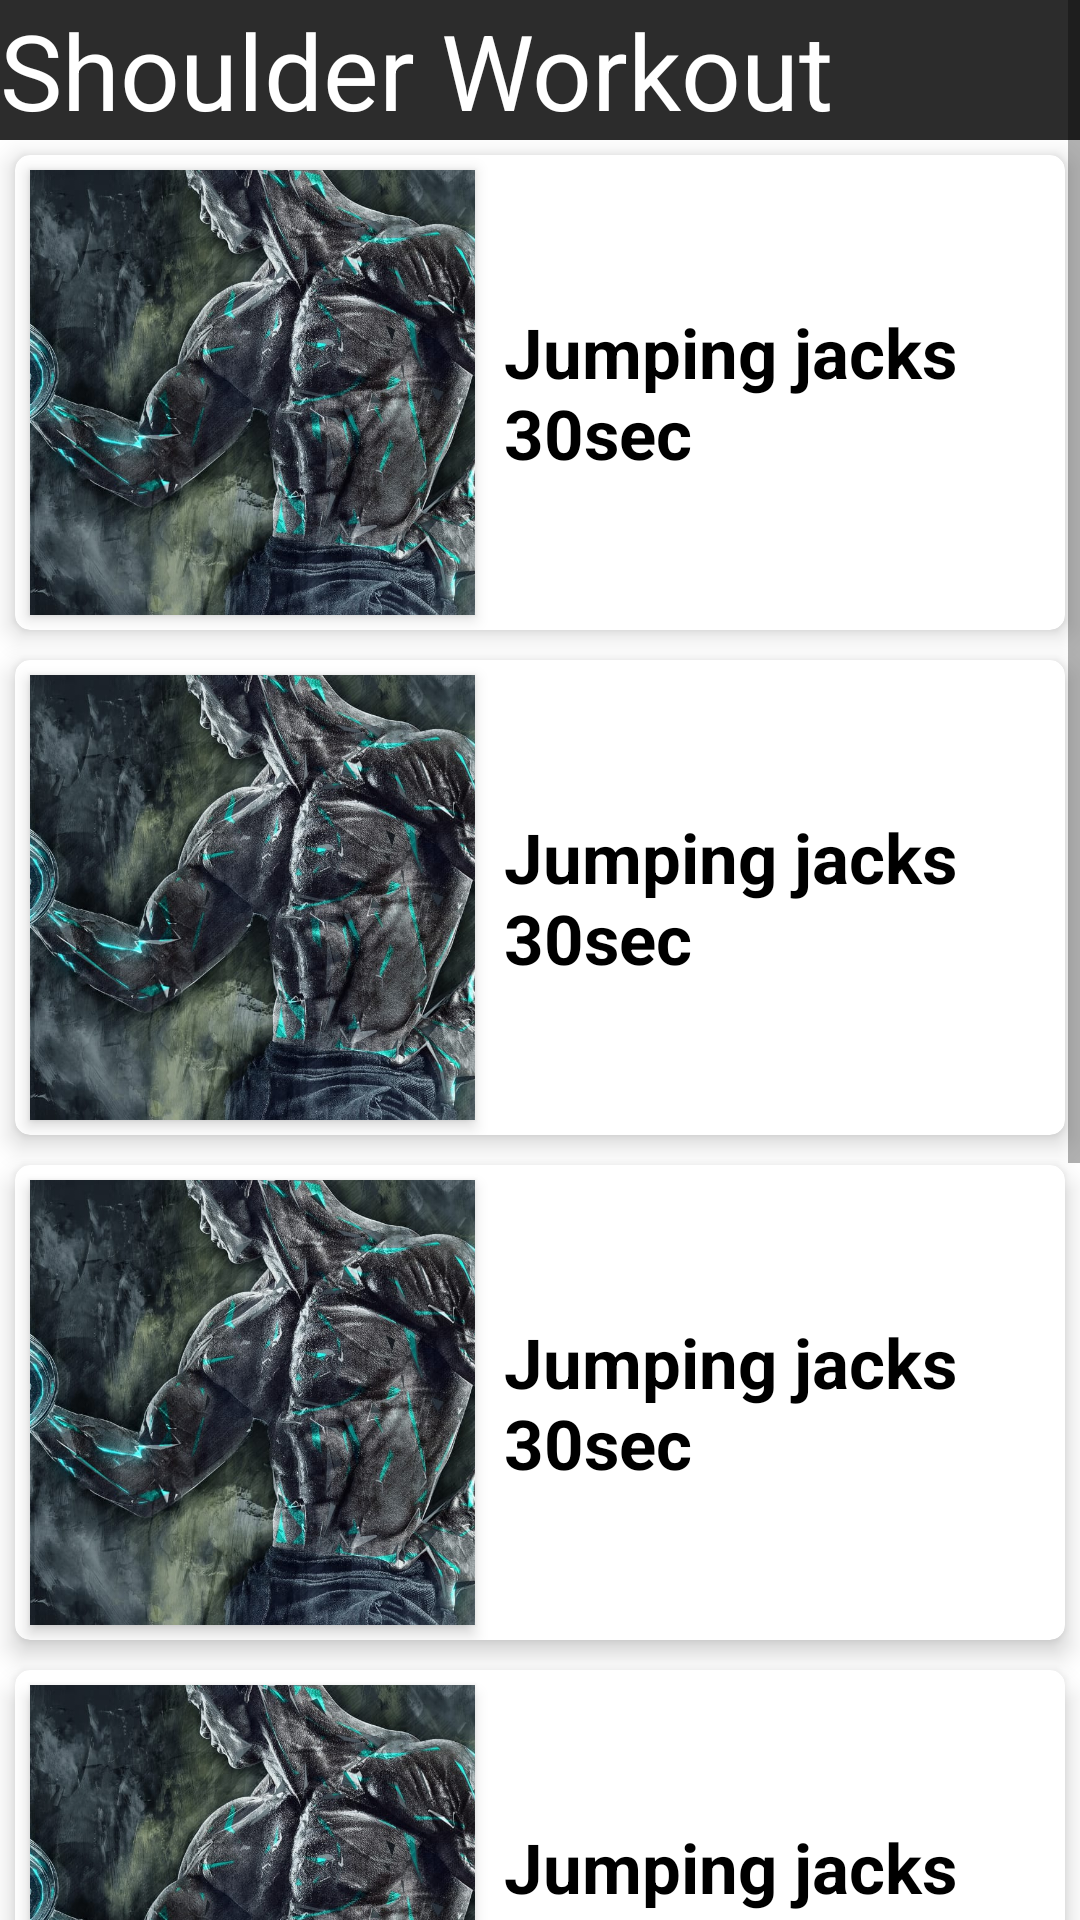

Android layout source for this screen:
<!-- AndroidManifest.xml: application theme Theme.GYMFITNESS -->
<!-- res/layout/activity_split_shoulder.xml -->
<?xml version="1.0" encoding="utf-8"?>
<androidx.constraintlayout.widget.ConstraintLayout xmlns:android="http://schemas.android.com/apk/res/android"
    xmlns:app="http://schemas.android.com/apk/res-auto"
    xmlns:tools="http://schemas.android.com/tools"
    android:layout_width="match_parent"
    android:layout_height="match_parent"
    tools:context=".HomeLegs">

    <ScrollView
        android:layout_width="match_parent"
        android:layout_height="match_parent"
        android:overScrollMode="never"
        android:scrollbars="vertical">

        <LinearLayout
            android:layout_width="match_parent"
            android:layout_height="match_parent"
            android:orientation="vertical">

            <TextView
                android:layout_width="match_parent"
                android:layout_height="wrap_content"
                android:text="Shoulder Workout"
                android:textSize="35dp"
                android:background="@drawable/title_background"
                android:textColor="@color/white">
            </TextView>
            <androidx.cardview.widget.CardView
                android:layout_width="match_parent"
                android:layout_height="wrap_content"
                android:layout_margin="5dp"
                app:cardElevation="5dp"
                app:cardCornerRadius="5dp"
                app:cardBackgroundColor="@color/white">

                <ImageView
                    android:layout_width="1in"
                    android:layout_height="1in"
                    android:layout_margin="5dp"
                    android:background="@color/white"
                    android:elevation="3dp"
                    android:src="@drawable/img1"
                    android:scaleType="centerCrop">
                </ImageView>
                <TextView
                    android:layout_width="match_parent"
                    android:layout_height="match_parent"
                    android:paddingLeft="1.1in"
                    android:textSize="23sp"
                    android:textStyle="bold"
                    android:layout_gravity="center"
                    android:textColor="@color/black"
                    android:text="Jumping jacks         30sec">
                </TextView>

            </androidx.cardview.widget.CardView>

            <androidx.cardview.widget.CardView
                android:layout_width="match_parent"
                android:layout_height="wrap_content"
                android:layout_margin="5dp"
                app:cardElevation="5dp"
                app:cardCornerRadius="5dp"
                app:cardBackgroundColor="@color/white">

                <ImageView
                    android:layout_width="1in"
                    android:layout_height="1in"
                    android:layout_margin="5dp"
                    android:background="@color/white"
                    android:elevation="3dp"
                    android:src="@drawable/img1"
                    android:scaleType="centerCrop">
                </ImageView>
                <TextView
                    android:layout_width="match_parent"
                    android:layout_height="match_parent"
                    android:paddingLeft="1.1in"
                    android:textSize="23sp"
                    android:textStyle="bold"
                    android:layout_gravity="center"
                    android:textColor="@color/black"
                    android:text="Jumping jacks         30sec">
                </TextView>

            </androidx.cardview.widget.CardView>

            <androidx.cardview.widget.CardView
                android:layout_width="match_parent"
                android:layout_height="wrap_content"
                android:layout_margin="5dp"
                app:cardElevation="5dp"
                app:cardCornerRadius="5dp"
                app:cardBackgroundColor="@color/white">

                <ImageView
                    android:layout_width="1in"
                    android:layout_height="1in"
                    android:layout_margin="5dp"
                    android:background="@color/white"
                    android:elevation="3dp"
                    android:src="@drawable/img1"
                    android:scaleType="centerCrop">
                </ImageView>
                <TextView
                    android:layout_width="match_parent"
                    android:layout_height="match_parent"
                    android:paddingLeft="1.1in"
                    android:textSize="23sp"
                    android:textStyle="bold"
                    android:layout_gravity="center"
                    android:textColor="@color/black"
                    android:text="Jumping jacks         30sec">
                </TextView>

            </androidx.cardview.widget.CardView>

            <androidx.cardview.widget.CardView
                android:layout_width="match_parent"
                android:layout_height="wrap_content"
                android:layout_margin="5dp"
                app:cardElevation="5dp"
                app:cardCornerRadius="5dp"
                app:cardBackgroundColor="@color/white">

                <ImageView
                    android:layout_width="1in"
                    android:layout_height="1in"
                    android:layout_margin="5dp"
                    android:background="@color/white"
                    android:elevation="3dp"
                    android:src="@drawable/img1"
                    android:scaleType="centerCrop">
                </ImageView>
                <TextView
                    android:layout_width="match_parent"
                    android:layout_height="match_parent"
                    android:paddingLeft="1.1in"
                    android:textSize="23sp"
                    android:textStyle="bold"
                    android:layout_gravity="center"
                    android:textColor="@color/black"
                    android:text="Jumping jacks         30sec">
                </TextView>

            </androidx.cardview.widget.CardView>

            <androidx.cardview.widget.CardView
                android:layout_width="match_parent"
                android:layout_height="wrap_content"
                android:layout_margin="5dp"
                app:cardElevation="5dp"
                app:cardCornerRadius="5dp"
                app:cardBackgroundColor="@color/white">

                <ImageView
                    android:layout_width="1in"
                    android:layout_height="1in"
                    android:layout_margin="5dp"
                    android:background="@color/white"
                    android:elevation="3dp"
                    android:src="@drawable/img1"
                    android:scaleType="centerCrop">
                </ImageView>
                <TextView
                    android:layout_width="match_parent"
                    android:layout_height="match_parent"
                    android:paddingLeft="1.1in"
                    android:textSize="23sp"
                    android:textStyle="bold"
                    android:layout_gravity="center"
                    android:textColor="@color/black"
                    android:text="Jumping jacks         30sec">
                </TextView>

            </androidx.cardview.widget.CardView>

            <androidx.cardview.widget.CardView
                android:layout_width="match_parent"
                android:layout_height="wrap_content"
                android:layout_margin="5dp"
                app:cardElevation="5dp"
                app:cardCornerRadius="5dp"
                app:cardBackgroundColor="@color/white">

                <ImageView
                    android:layout_width="1in"
                    android:layout_height="1in"
                    android:layout_margin="5dp"
                    android:background="@color/white"
                    android:elevation="3dp"
                    android:src="@drawable/img1"
                    android:scaleType="centerCrop">
                </ImageView>
                <TextView
                    android:layout_width="match_parent"
                    android:layout_height="match_parent"
                    android:paddingLeft="1.1in"
                    android:textSize="23sp"
                    android:textStyle="bold"
                    android:layout_gravity="center"
                    android:textColor="@color/black"
                    android:text="Jumping jacks         30sec">
                </TextView>

            </androidx.cardview.widget.CardView>

        </LinearLayout>
    </ScrollView>

</androidx.constraintlayout.widget.ConstraintLayout>
<!-- resources referenced by this layout -->
<resources>
  <color name="black">#FF000000</color>
  <color name="white">#FFFFFFFF</color>
  <!-- drawable img1: jpg bitmap (drawable-v24, 170703 bytes) -->
  <!-- drawable title_background (drawable) -->
  <?xml version="1.0" encoding="utf-8"?>
  <shape xmlns:android="http://schemas.android.com/apk/res/android"
      android:shape="rectangle">
      <solid
          android:color="#2c2c2c">
  
      </solid>
  
  </shape>
  <style name="Theme.GYMFITNESS" parent="Theme.MaterialComponents.DayNight.NoActionBar">
          
          <item name="colorPrimary">@color/teal_200</item>
          <item name="colorPrimaryVariant">@color/teal_200</item>
          <item name="colorOnPrimary">@color/white</item>
          
          <item name="colorSecondary">@color/teal_200</item>
          <item name="colorSecondaryVariant">@color/teal_700</item>
          <item name="colorOnSecondary">@color/black</item>
          
          <item name="android:statusBarColor" tools:targetApi="l">?attr/colorPrimaryVariant</item>
          
      </style>
  <color name="teal_200">#FF03DAC5</color>
  <color name="teal_700">#FF018786</color>
</resources>
